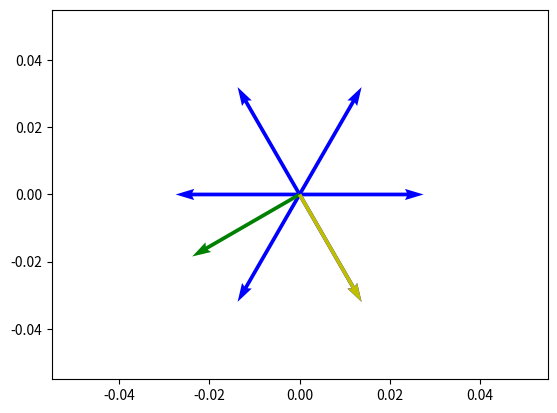

The matplotlib source for this figure:
import numpy as np
import matplotlib.pyplot as plt

def tens_update(nb, coord, tens, restchannels):
    nb = nb[:-restchannels]
    nb_ = np.append(nb[1:], nb[0])
    values = np.multiply(nb, nb_)

    v1 = values[0] + values[3]
    v2 = values[1] + values[4]
    v3 = values[2] + values[5]

    v = [v1, v2, v3]

    if v[1] > v[2] and v[1] > v[0]:
        tens[(coord)] = np.array([[0.5, 0], [0, -0.5]])

    if v[0] > v[1] and v[0] > v[2]:
        tens[(coord)] = np.array([[0, -0.5], [-0.5, 0]])

    if v[2] > v[0] and v[2] > v[1]:
        tens[(coord)] = np.array([[0, 0.5], [0.5, 0]])

short= np.sin(np.pi/6)
long = np.cos(np.pi/6)
x_0 = [0, 0, 0, 0, 0, 0]
y_0 = [0, 0, 0, 0, 0, 0]
x = [1, short, -short, -1, -short, short]
y = [0, long, long, 0, -long, -long]
weights =  [0.5, 0.1, 0.7, 0.9, 0.2, 0.7]

def in_tensor (x, y):
    tens = []
    for i in np.arange(len(x)):
        tens.append(weights[i] * np.array([[y[i]**2, -x[i]*y[i]], [-x[i]*y[i], x[i]**2]]))
    return tens

träg = in_tensor(x, y)
b = sum(träg)
a = np.dot(b, np.array([1/np.sqrt(2),1/np.sqrt(2)]))
ev, a2 = np.linalg.eig(b)
print(ev, a2)
if ev[0] >= ev[1]:
    a2 = a2[::-1]

print(a2)

x_0 = [0, 0, 0, 0, 0, 0, 0, 0]
y_0 = [0, 0, 0, 0, 0, 0, 0, 0]
x = [1, -short, short, -1, -short, short, a2[0][0], a2[1][0]]
y = [0, long, long, 0, -long, -long, a2[0][1], a2[1][1]]
fig, ax = plt.subplots()
plt.quiver(x_0, y_0, x, y, scale = 4, color =["b", 'b', 'b', 'b', 'b', 'b', 'g', 'y'])

print("green = Massemittelpunkt", "yellow = resulting guidance vector")

print("vector", a2[1])
b = np.outer(a2[1], a2[1]) - 0.5 * np.diag(np.ones(2))
print("tensor", b)

plt.show()

